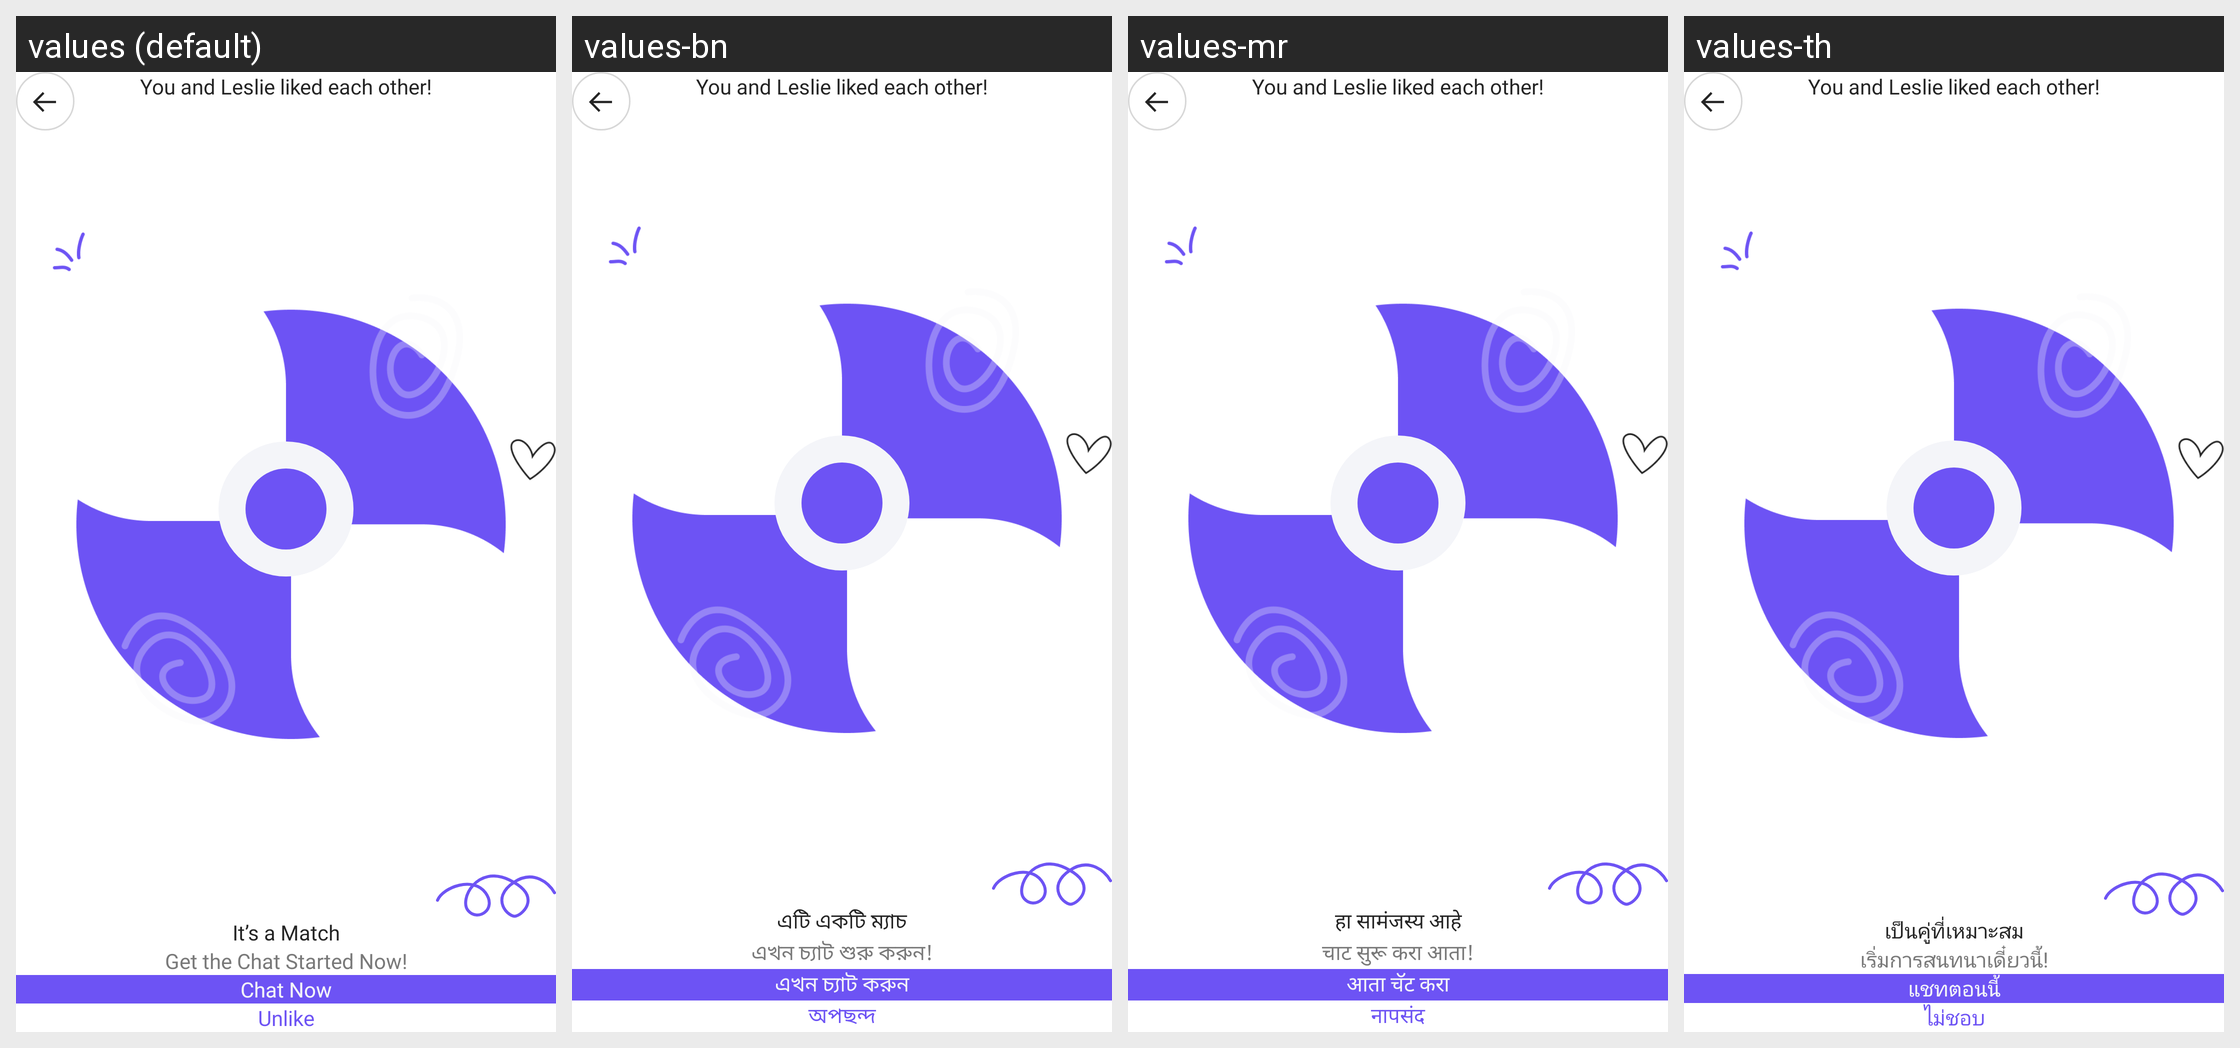

Translations of the strings shown on this Android screen, per locale in the grid:
Android screen res/layout/fragment_likes_match.xml rendered under 4 locales, left to right: values (default), values-bn, values-mr, values-th. Device: Nexus 5 (rendered at 1080×1920; each locale shown at half size, 540×960, under a caption strip naming it); theme Theme.ShindindiDatingApp.
Other locales in the repository, not shown: values-af, values-ar, values-de, values-es, values-fil, values-fr, values-hi, values-in, values-it, values-ja, values-ko, values-nl, values-nso, values-pcm, values-pl, values-pt, values-ro, values-ru, values-st, values-sw, values-ta, values-te, values-tr, values-uk, values-vi, values-zh, values-zu.
Strings drawn on this screen, with the default value and each locale's value (text and hints the layout hard-codes, and strings that could not be matched under every locale, appear in the picture but are not listed):

it_s_a_match
  values: It’s a Match
  values-bn: এটি একটি ম্যাচ
  values-mr: हा सामंजस्य आहे
  values-th: เป็นคู่ที่เหมาะสม

get_the_chat_started_now
  values: Get the Chat Started Now!
  values-bn: এখন চ্যাট শুরু করুন!
  values-mr: चाट सुरू करा आता!
  values-th: เริ่มการสนทนาเดี๋ยวนี้!

chat_now
  values: Chat Now
  values-bn: এখন চ্যাট করুন
  values-mr: आता चॅट करा
  values-th: แชทตอนนี้

unlike
  values: Unlike
  values-bn: অপছন্দ
  values-mr: नापसंद
  values-th: ไม่ชอบ
